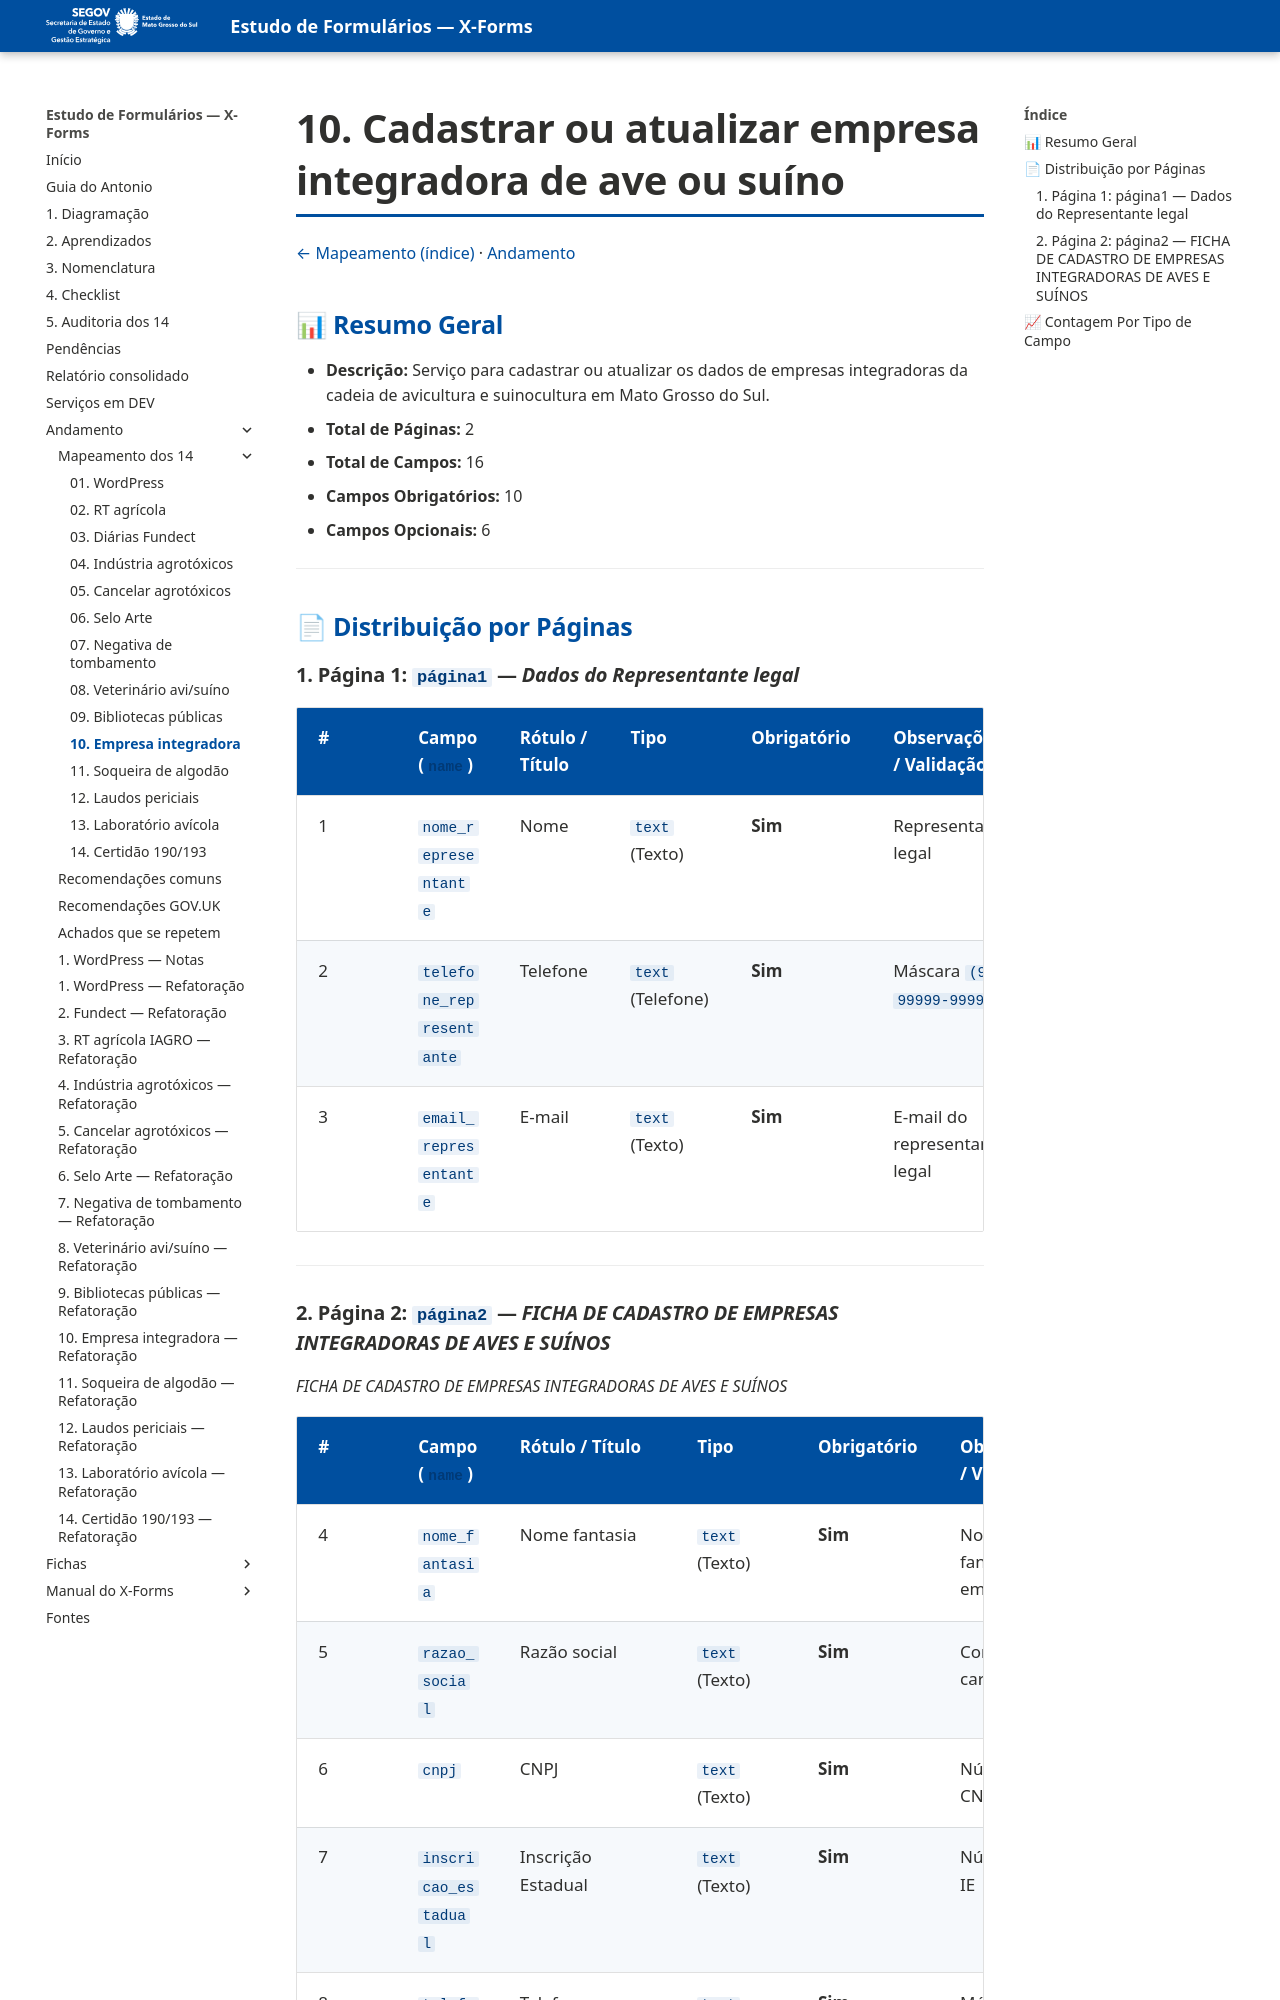

repository: fabioramos-02/estudo-formularios · page: andamento/mapeamento/10-empresa-integradora/index.html · generator: mkdocs

# 10. Cadastrar ou atualizar empresa integradora de ave ou suíno

[← Mapeamento (índice)](index.md) · [Andamento](../index.md)


## 📊 Resumo Geral
- **Descrição:** Serviço para cadastrar ou atualizar os dados de empresas integradoras da cadeia de avicultura e suinocultura em Mato Grosso do Sul.
- **Total de Páginas:** 2
- **Total de Campos:** 16
- **Campos Obrigatórios:** 10
- **Campos Opcionais:** 6

---

## 📄 Distribuição por Páginas

### 1. Página 1: `página1` — *Dados do Representante legal*

| # | Campo (`name`) | Rótulo / Título | Tipo | Obrigatório | Observações / Validação |
|---|---|---|---|---|---|
| 1 | `nome_representante` | Nome | `text` (Texto) | **Sim** | Representante legal |
| 2 | `telefone_representante` | Telefone | `text` (Telefone) | **Sim** | Máscara `(99) 99999-9999` |
| 3 | `email_representante` | E-mail | `text` (Texto) | **Sim** | E-mail do representante legal |

---
